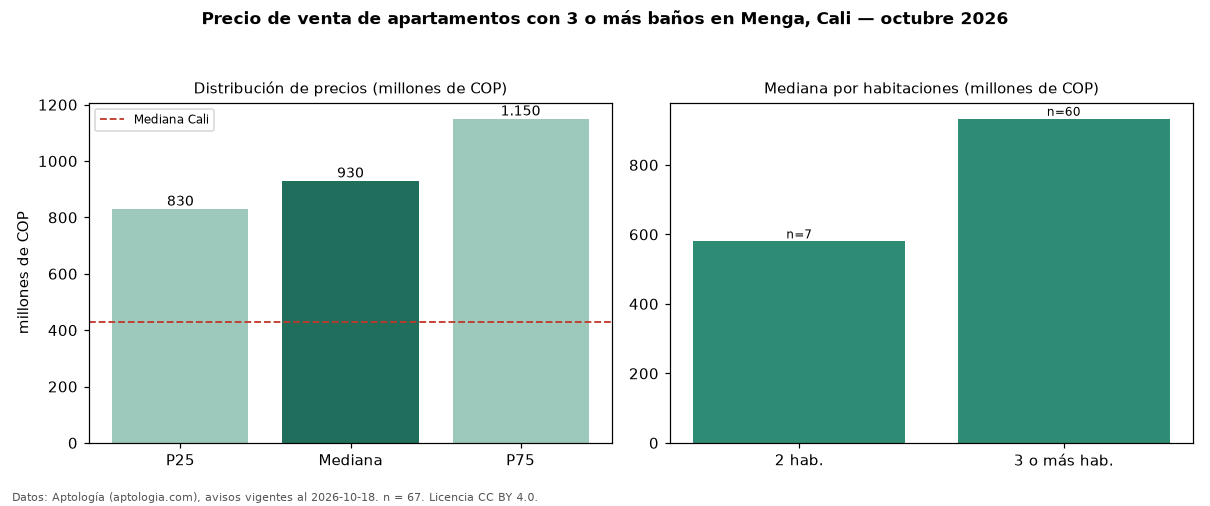

The file beside this chart, header and first rows:
seccion, metrica, valor, moneda, n
filtro, ban3, con 3 o más baños, , 67
precio, p25, 830080000, COP, 67
precio, mediana, 930000000, COP, 67
precio, p75, 1150000000, COP, 67
precio, minimo, 489000000, COP, 67
precio, maximo, 3900000000, COP, 67
m2, mediana_precio_m2, 6511628, COP, 67
m2, area_mediana_m2, 135.0, m2, 67
admin, mediana_admin_mes, 1151000, COP, 54
banos, mediana_banos, 4.0, , 
parqueadero, pct_con_parqueadero, 97.0, %, 67
estrato, estrato_mas_frecuente, 6, , 67
habitaciones, 2, 580000000, COP, 7
habitaciones, 3+, 932808000, COP, 60
ciudad, mediana_ciudad_referencia, 430000000, COP, 
ciudad, mediana_m2_ciudad, 4650000, COP, 
fuente, fecha_datos, 2026-10-18, , 
fuente, atribucion, https://www.aptologia.com/venta/cali/men…, , 
fuente, licencia, CC BY 4.0, , 
